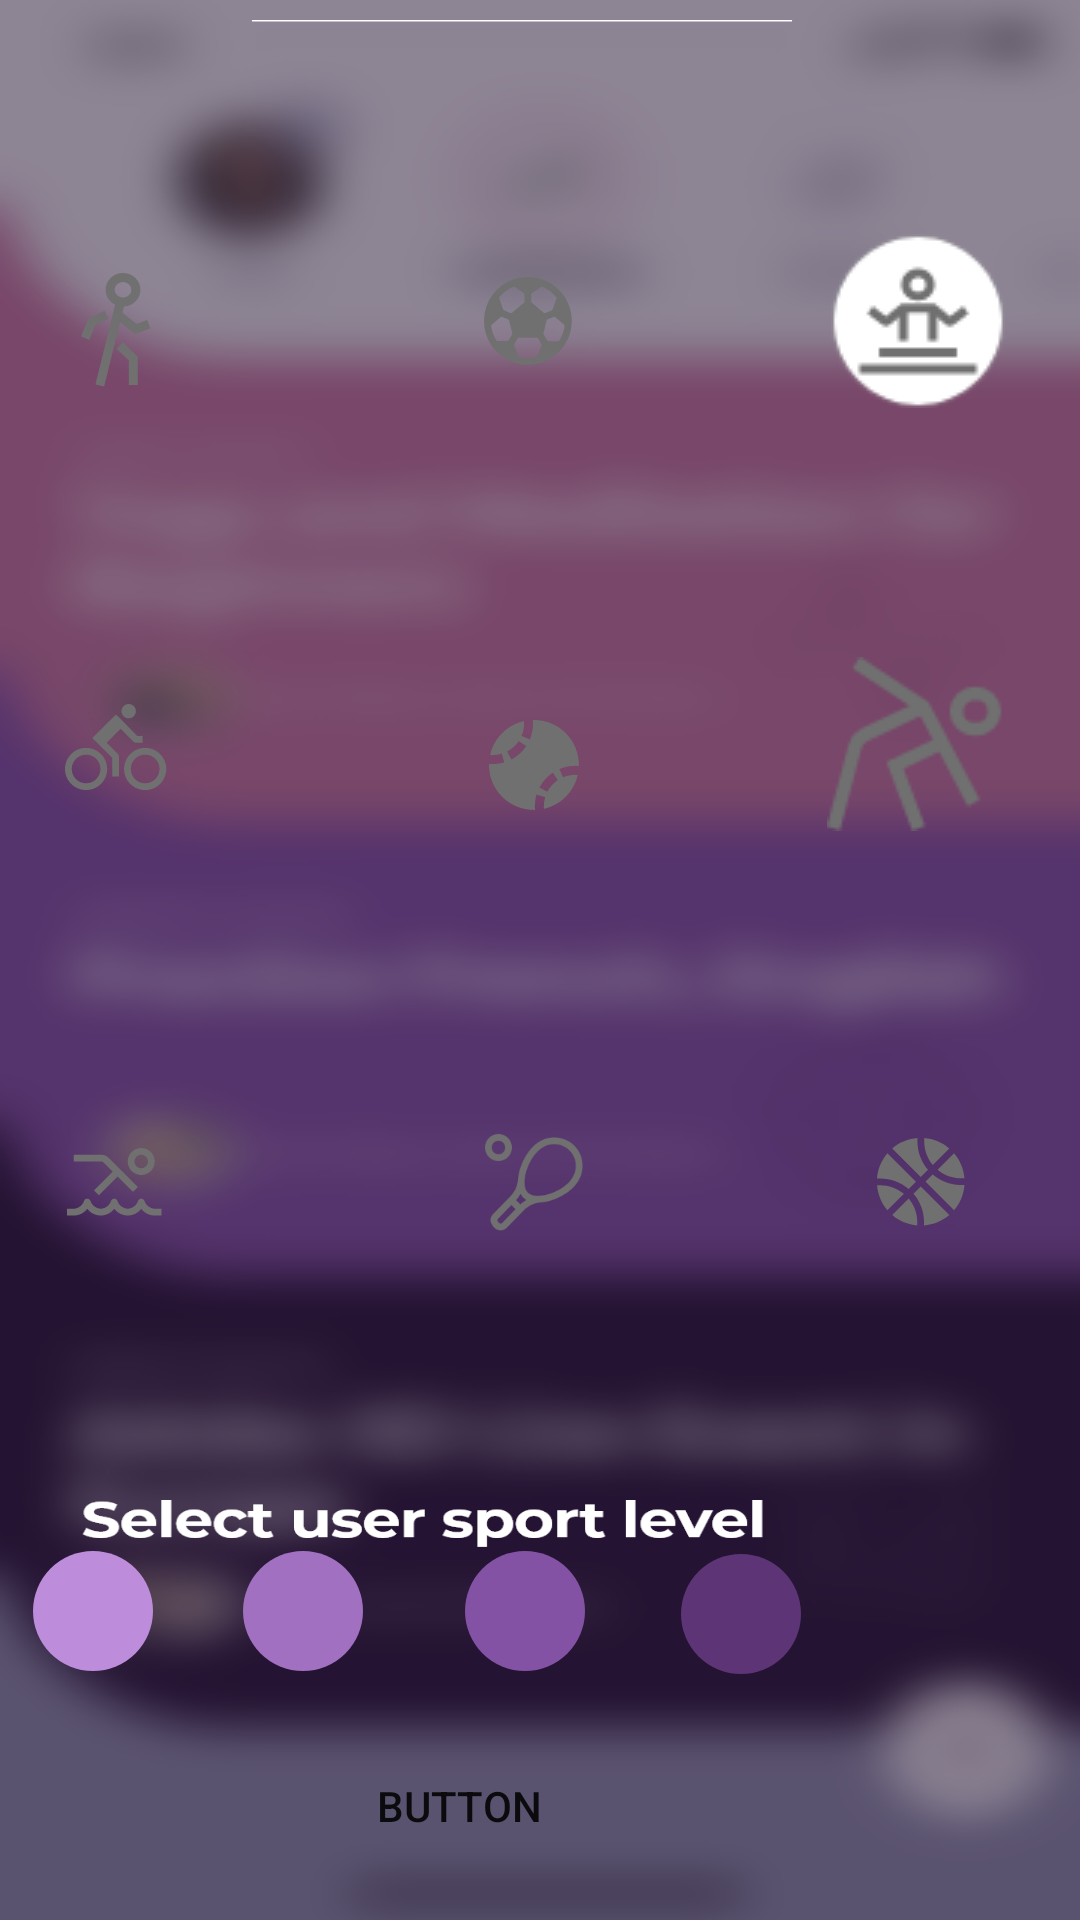

This screen was rendered from an Android layout file. Write that file and the resources it references.
<!-- AndroidManifest.xml: application theme Theme.Sportify -->
<!-- res/layout/activity_main.xml -->
<?xml version="1.0" encoding="utf-8"?>
<RelativeLayout xmlns:android="http://schemas.android.com/apk/res/android"
    xmlns:app="http://schemas.android.com/apk/res-auto"
    xmlns:tools="http://schemas.android.com/tools"
    android:layout_width="match_parent"
    android:layout_height="match_parent"
    android:background="@drawable/bg1"
    tools:context=".MainActivity">



    <ImageButton

        android:id="@+id/imageButton1"
        android:layout_width="80dp"
        android:layout_height="80dp"
        android:layout_alignParentEnd="true"
        android:layout_alignParentBottom="true"
        android:layout_marginEnd="142dp"
        android:layout_marginBottom="206dp"
        android:background="@drawable/buttonround"
        app:srcCompat="@drawable/tennis"
        tools:layout_editor_absoluteX="16dp"
        tools:layout_editor_absoluteY="265dp" />

    <ImageButton

        android:id="@+id/imageButton2"
        android:layout_width="80dp"
        android:layout_height="80dp"
        android:layout_alignParentEnd="true"
        android:layout_alignParentBottom="true"
        android:layout_marginEnd="13dp"
        android:layout_marginBottom="206dp"
        android:background="@drawable/buttonround"
        app:srcCompat="@drawable/basketball"
        tools:layout_editor_absoluteX="16dp"
        tools:layout_editor_absoluteY="265dp" />

    <ImageButton
        android:id="@+id/imageButton3"
        android:layout_width="80dp"
        android:layout_height="80dp"
        android:layout_alignParentEnd="true"
        android:layout_alignParentBottom="true"
        android:layout_marginEnd="284dp"
        android:layout_marginBottom="206dp"
        android:background="@drawable/buttonround"
        app:srcCompat="@drawable/swim"
        tools:layout_editor_absoluteX="16dp"
        tools:layout_editor_absoluteY="265dp" />

    <ImageButton
        android:id="@+id/imageButton4"
        android:layout_width="80dp"
        android:layout_height="80dp"
        android:layout_alignParentEnd="true"
        android:layout_alignParentBottom="true"
        android:layout_marginEnd="283dp"
        android:layout_marginBottom="351dp"
        android:background="@drawable/buttonround"
        app:srcCompat="@drawable/bike"
        tools:layout_editor_absoluteX="16dp"
        tools:layout_editor_absoluteY="280dp" />

    <ImageButton
        android:id="@+id/imageButton5"
        android:layout_width="80dp"
        android:layout_height="80dp"
        android:layout_alignParentEnd="true"
        android:layout_alignParentBottom="true"
        android:layout_marginEnd="142dp"
        android:layout_marginBottom="345dp"
        android:background="@drawable/buttonround"
        app:srcCompat="@drawable/bxsbaseball"
        tools:layout_editor_absoluteX="16dp"
        tools:layout_editor_absoluteY="280dp" />

    <ImageButton
        android:id="@+id/imageButton6"
        android:layout_width="80dp"
        android:layout_height="80dp"
        android:layout_alignParentEnd="true"
        android:layout_alignParentBottom="true"
        android:layout_marginEnd="283dp"
        android:layout_marginBottom="490dp"
        android:background="@drawable/buttonround"
        app:srcCompat="@drawable/walk"
        tools:layout_editor_absoluteX="16dp"
        tools:layout_editor_absoluteY="280dp" />

    <ImageButton
        android:id="@+id/imageButton7"
        android:layout_width="80dp"
        android:layout_height="80dp"
        android:layout_alignParentEnd="true"
        android:layout_alignParentBottom="true"
        android:layout_marginEnd="144dp"
        android:layout_marginBottom="493dp"
        android:background="@drawable/buttonround"
        app:srcCompat="@drawable/football"
        tools:layout_editor_absoluteX="16dp"
        tools:layout_editor_absoluteY="280dp" />

    <ImageButton
        android:id="@+id/imageButton8"
        android:layout_width="80dp"
        android:layout_height="80dp"
        android:layout_alignParentEnd="true"
        android:layout_alignParentBottom="true"
        android:layout_marginEnd="14dp"
        android:layout_marginBottom="493dp"
        android:background="@drawable/buttonround"
        app:srcCompat="@drawable/yoga"
        tools:layout_editor_absoluteX="16dp"
        tools:layout_editor_absoluteY="280dp" />

    <ImageButton
        android:id="@+id/imageButton9"
        android:layout_width="80dp"
        android:layout_height="80dp"
        android:layout_alignParentEnd="true"
        android:layout_alignParentBottom="true"
        android:layout_marginEnd="15dp"
        android:layout_marginBottom="352dp"
        android:background="@drawable/buttonround"
        app:srcCompat="@drawable/stretching"
        tools:layout_editor_absoluteX="16dp"
        tools:layout_editor_absoluteY="280dp" />


    <ImageButton

        android:id="@+id/imageButton10"
        android:layout_width="40dp"
        android:layout_height="40dp"
        android:layout_alignParentEnd="true"
        android:layout_alignParentBottom="true"
        android:layout_marginEnd="309dp"
        android:layout_marginBottom="83dp"
        android:background="@drawable/sportlevelbutton"

        android:backgroundTint="#BD8DDC"
        tools:layout_editor_absoluteX="16dp"
        tools:layout_editor_absoluteY="265dp" />

    <ImageButton

        android:id="@+id/imageButton13"
        android:layout_width="40dp"
        android:layout_height="40dp"
        android:layout_alignParentEnd="true"
        android:layout_alignParentBottom="true"
        android:layout_marginEnd="165dp"
        android:layout_marginBottom="83dp"
        android:background="@drawable/sportlevelbutton"

        android:backgroundTint="#8452A5"
        tools:layout_editor_absoluteX="16dp"
        tools:layout_editor_absoluteY="265dp" />

    <ImageButton

        android:id="@+id/imageButton14"
        android:layout_width="40dp"
        android:layout_height="40dp"
        android:layout_alignParentEnd="true"
        android:layout_alignParentBottom="true"
        android:layout_marginEnd="239dp"
        android:layout_marginBottom="83dp"
        android:background="@drawable/sportlevelbutton"

        android:backgroundTint="#A170C1"
        tools:layout_editor_absoluteX="16dp"
        tools:layout_editor_absoluteY="265dp" />

    <ImageButton

        android:id="@+id/imageButton12"
        android:layout_width="40dp"
        android:layout_height="40dp"
        android:layout_alignParentEnd="true"
        android:layout_alignParentBottom="true"
        android:layout_marginEnd="93dp"
        android:layout_marginBottom="82dp"
        android:background="@drawable/sportlevelbutton"

        android:backgroundTint="#5D3577"
        tools:layout_editor_absoluteX="16dp"
        tools:layout_editor_absoluteY="265dp" />

    <ImageView
        android:id="@+id/imageView"
        android:layout_width="wrap_content"
        android:layout_height="wrap_content"
        android:layout_above="@+id/imageButton7"
        android:layout_alignParentEnd="true"
        android:layout_marginEnd="12dp"
        android:layout_marginBottom="40dp"
        app:srcCompat="@drawable/form" />

    <ImageView
        android:id="@+id/imageView2"
        android:layout_width="wrap_content"
        android:layout_height="wrap_content"
        android:layout_above="@+id/imageView"
        android:layout_alignParentEnd="true"
        android:layout_marginEnd="41dp"
        android:layout_marginBottom="-2dp"
        app:srcCompat="@drawable/searchicon" />


    <EditText
        android:id="@+id/editText"
        android:layout_width="wrap_content"
        android:layout_height="34dp"
        android:layout_above="@+id/imageView"
        android:layout_alignStart="@+id/imageView"
        android:layout_alignEnd="@+id/imageView2"

        android:layout_marginStart="26dp"
        android:layout_marginEnd="29dp"
        android:layout_marginBottom="-10dp"
        android:background="@android:color/transparent"></EditText>

    <Button
        android:id="@+id/btnDone"
        android:background="@drawable/done_button_background"
        android:layout_width="232dp"
        android:layout_height="wrap_content"
        android:layout_alignParentEnd="true"
        android:layout_alignParentBottom="true"
        android:layout_marginEnd="91dp"
        android:layout_marginBottom="14dp"
        android:text="Button" />


</RelativeLayout>
<!-- resources referenced by this layout -->
<resources>
  <!-- drawable basketball: png bitmap (drawable, 1858 bytes) -->
  <!-- drawable bg1: png bitmap (drawable-xxhdpi, 374898 bytes) -->
  <!-- drawable bike: png bitmap (drawable, 1545 bytes) -->
  <!-- drawable bxsbaseball: png bitmap (drawable, 1047 bytes) -->
  <!-- drawable football: png bitmap (drawable, 1172 bytes) -->
  <!-- drawable form: png bitmap (drawable, 1273 bytes) -->
  <!-- drawable sportlevelbutton (drawable) -->
  <?xml version="1.0" encoding="utf-8"?>
  <selector xmlns:android="http://schemas.android.com/apk/res/android">
      <item  >
          <shape android:shape="oval">
             
              <size android:width="150dp" android:height="150dp"/>
          </shape>
      </item>
  </selector>
  <!-- drawable stretching: png bitmap (drawable, 2452 bytes) -->
  <!-- drawable swim: png bitmap (drawable, 552 bytes) -->
  <!-- drawable tennis: png bitmap (drawable, 2436 bytes) -->
  <!-- drawable walk: png bitmap (drawable, 1173 bytes) -->
  <!-- drawable yoga: png bitmap (drawable-v24, 2495 bytes) -->
  <style name="Theme.Sportify" parent="Theme.MaterialComponents.DayNight.DarkActionBar">
          
          <item name="colorPrimary">@color/purple_500</item>
          <item name="colorPrimaryVariant">@color/dark_tone_sportify</item>
          <item name="colorOnPrimary">@color/white</item>
          
          <item name="colorSecondary">@color/teal_200</item>
          <item name="colorSecondaryVariant">@color/teal_700</item>
          <item name="colorOnSecondary">@color/black</item>
          
          <item name="android:statusBarColor" tools:targetApi="l">?attr/colorPrimaryVariant</item>
          
          <item name="actionBarSize">69dp</item>
      </style>
  <color name="dark_tone_sportify">#241332</color>
  <color name="white">#FFFFFFFF</color>
  <color name="black">#FF000000</color>
  <!-- not gathered from this repository: default colours our renderer supplied (Android Studio template values) -->
  <color name="purple_500">#FF6200EE</color>
  <color name="teal_200">#FF03DAC5</color>
  <color name="teal_700">#FF018786</color>
</resources>
